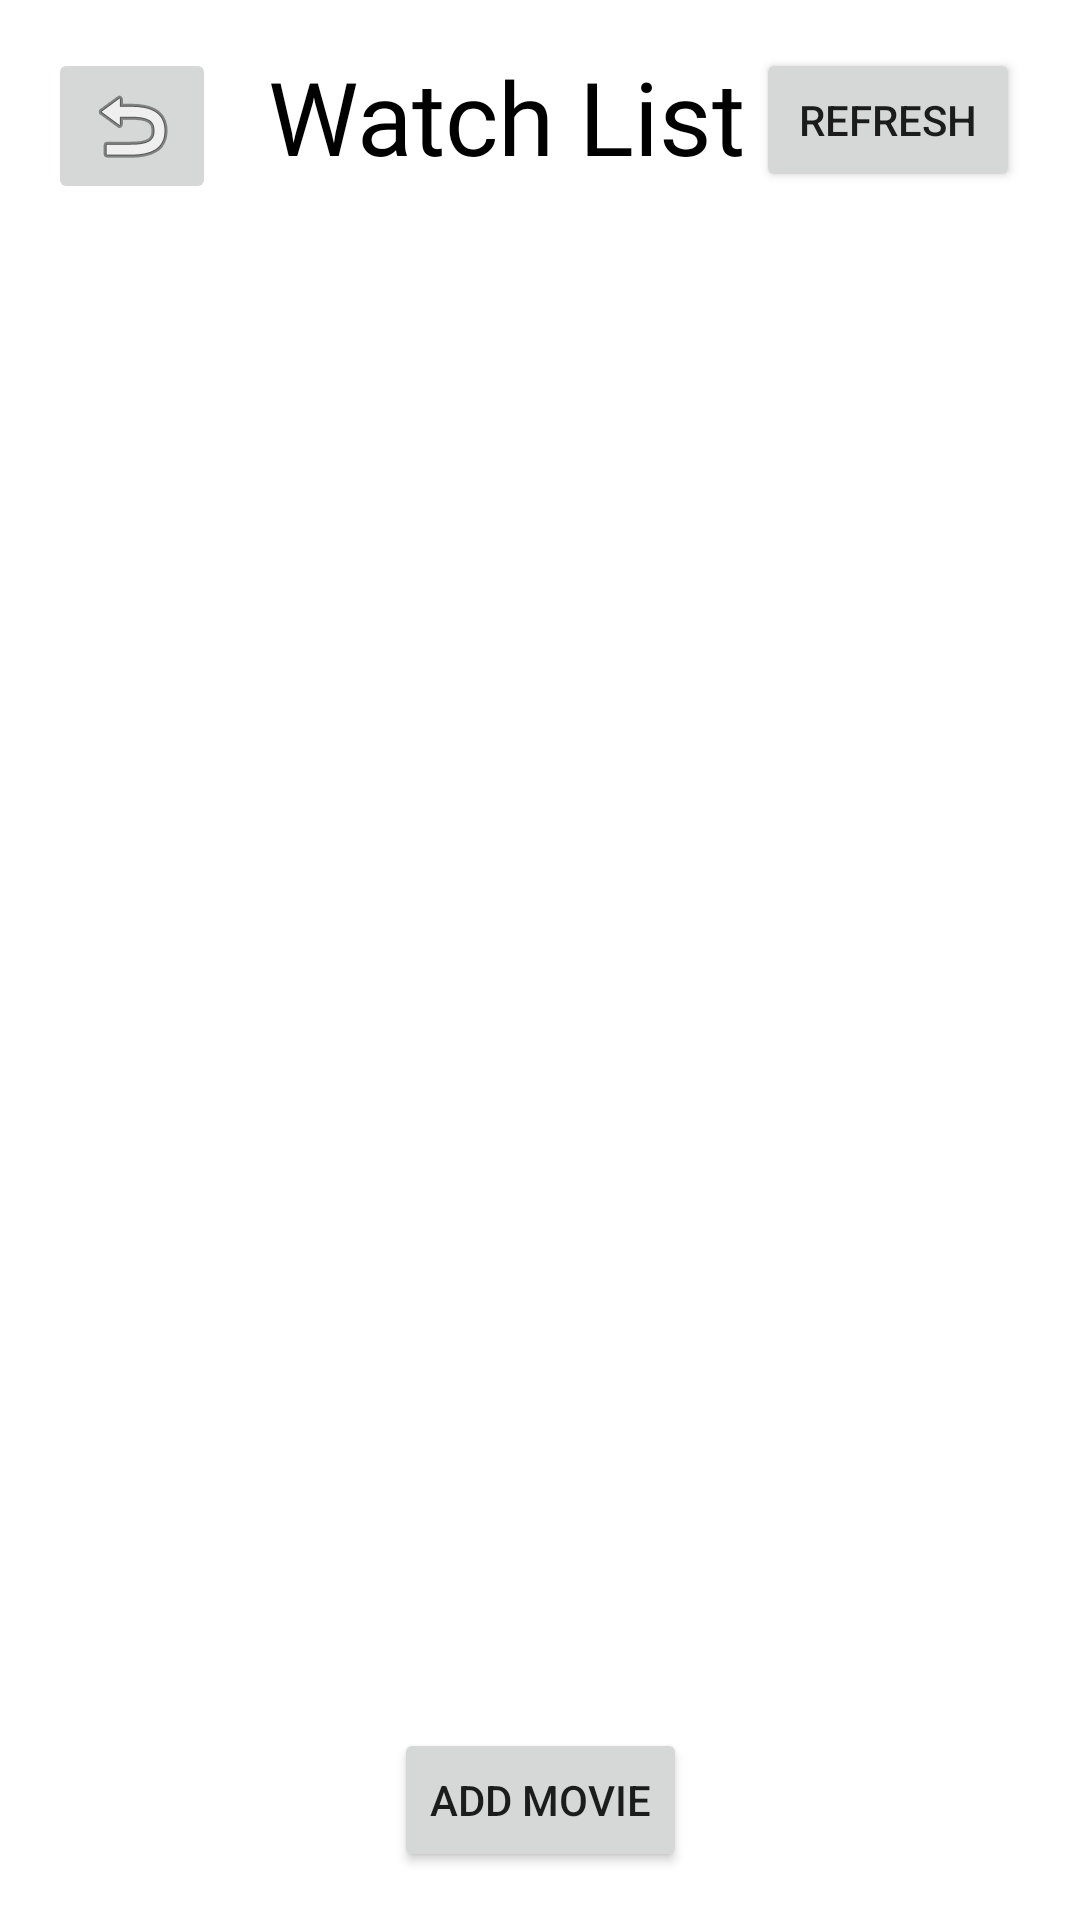

Write the Android layout XML for this screen, with the resource values it uses.
<!-- AndroidManifest.xml: application theme Theme.FilmAppTest -->
<!-- res/layout/watchlist.xml -->
<?xml version="1.0" encoding="utf-8"?>
<androidx.constraintlayout.widget.ConstraintLayout xmlns:android="http://schemas.android.com/apk/res/android"
    xmlns:app="http://schemas.android.com/apk/res-auto"
    android:id="@+id/watchlist"
    android:layout_width="match_parent"
    android:layout_height="match_parent"
    android:background="#FFFFFF"
    android:padding="16dp">

    <TextView
        android:id="@+id/watchListHeader"
        android:layout_width="wrap_content"
        android:layout_height="wrap_content"
        android:fontFamily="@font/palanquin_darkk"
        android:text="Watch List"
        android:textColor="#000000"
        android:textSize="34sp"
        app:layout_constraintHorizontal_bias="0.434"
        app:layout_constraintLeft_toLeftOf="parent"
        app:layout_constraintRight_toRightOf="parent"
        app:layout_constraintTop_toTopOf="parent" />

    <ListView
        android:id="@+id/moviesList"
        android:layout_width="wrap_content"
        android:layout_height="637dp"
        android:layout_marginTop="30dp"
        app:layout_constraintStart_toStartOf="parent"
        app:layout_constraintTop_toBottomOf="@id/watchListHeader" />

    <Button
        android:id="@+id/addMovieButton"
        android:layout_width="wrap_content"
        android:layout_height="wrap_content"
        android:text="Add Movie"
        app:layout_constraintBottom_toBottomOf="parent"
        app:layout_constraintLeft_toLeftOf="parent"
        app:layout_constraintRight_toRightOf="parent" />

    <Button
        android:id="@+id/refresh"
        android:layout_width="wrap_content"
        android:layout_height="wrap_content"
        android:layout_marginEnd="4dp"
        android:text="@string/refresh"
        app:layout_constraintEnd_toEndOf="parent"
        app:layout_constraintTop_toTopOf="parent" />

    <ImageButton
        android:id="@+id/back"
        android:layout_width="wrap_content"
        android:layout_height="wrap_content"
        app:layout_constraintStart_toStartOf="parent"
        app:layout_constraintTop_toTopOf="parent"
        android:src="@android:drawable/ic_menu_revert" />

</androidx.constraintlayout.widget.ConstraintLayout>
<!-- resources referenced by this layout -->
<resources>
  <string name="refresh">Refresh</string>
  <style name="Theme.FilmAppTest" parent="android:Theme.Material.Light.NoActionBar" />
</resources>
